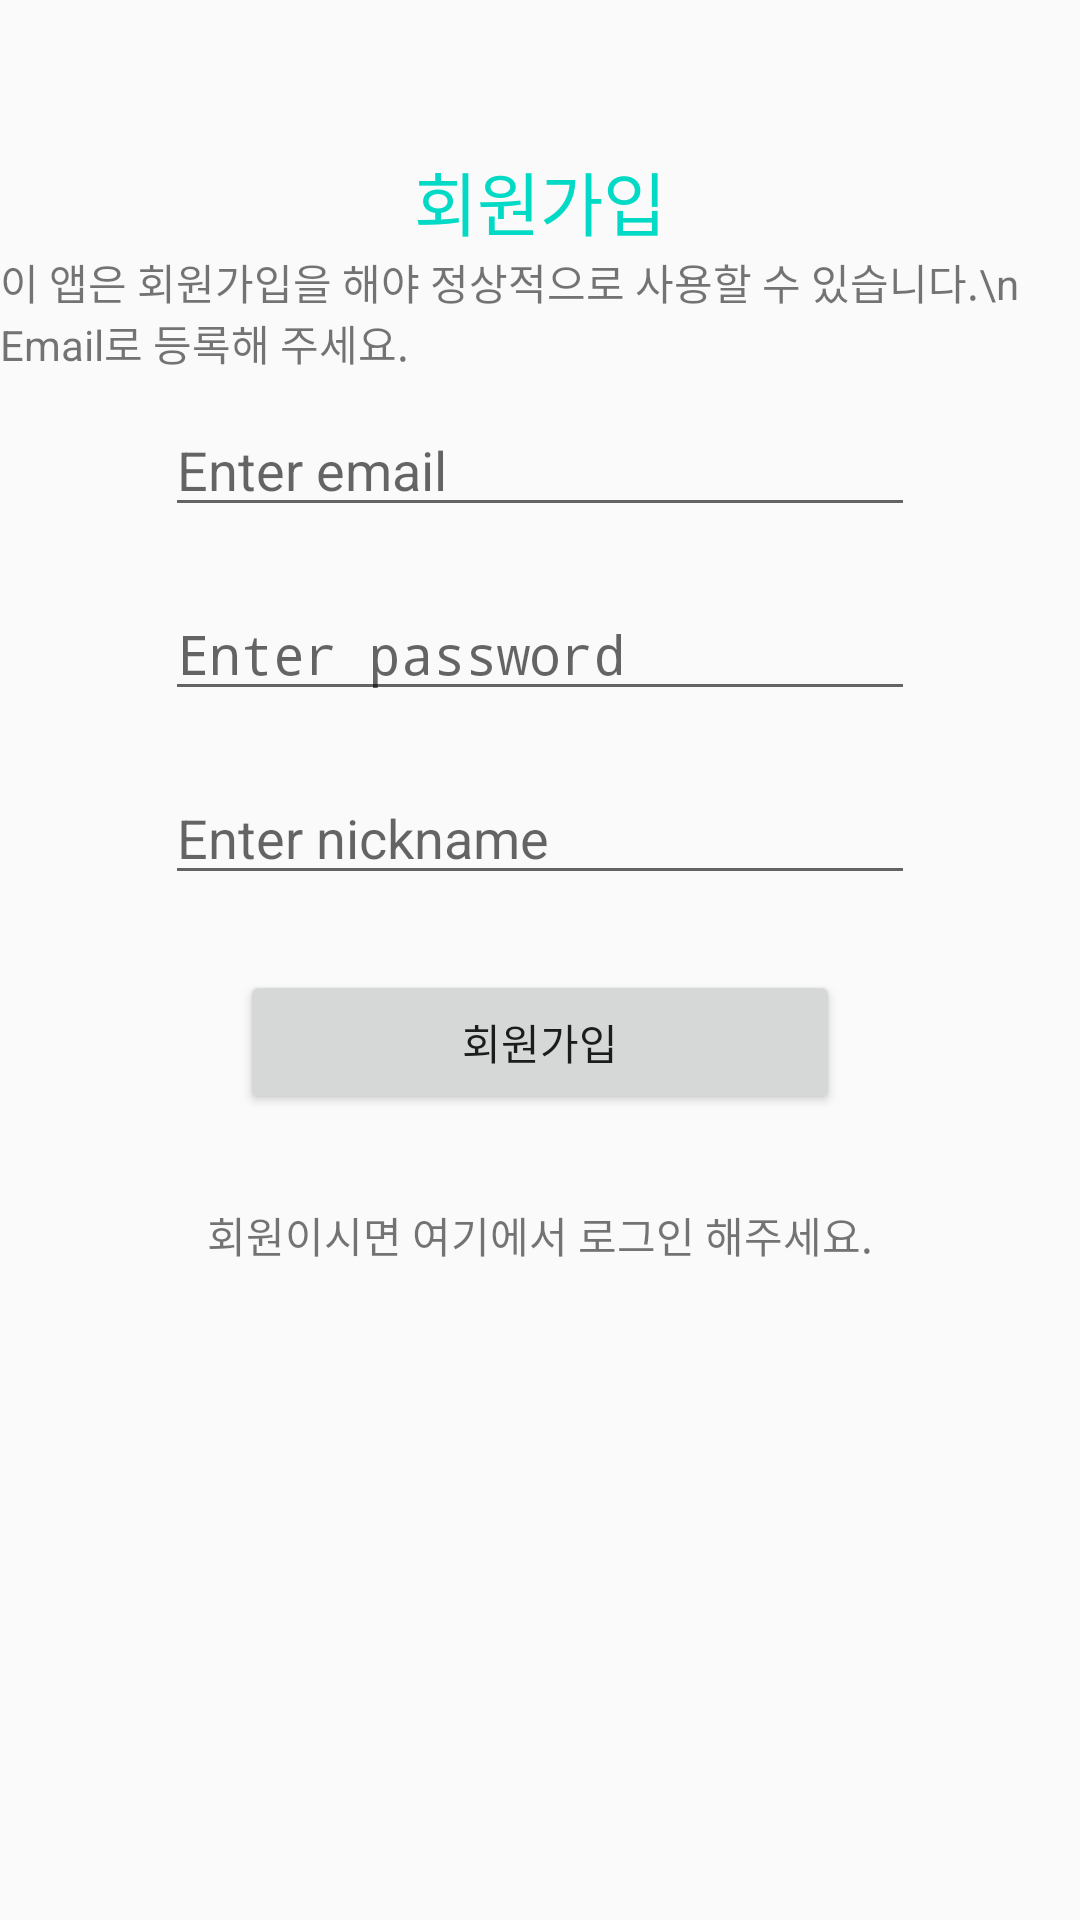

Write the Android layout XML for this screen, with the resource values it uses.
<!-- AndroidManifest.xml: application theme AppTheme -->
<!-- res/layout/activity_register.xml -->
<?xml version="1.0" encoding="utf-8"?>
<LinearLayout xmlns:android="http://schemas.android.com/apk/res/android"
    android:layout_width="match_parent"
    android:layout_height="match_parent"
    android:orientation="vertical">

    <TextView
        android:layout_gravity="center_horizontal"
        android:layout_width="wrap_content"
        android:layout_height="wrap_content"
        android:layout_marginTop="50dp"
        android:textSize="23dp"
        android:textColor="@color/colorAccent"
        android:text="회원가입" />

    <TextView
        android:layout_gravity="center_horizontal"
        android:text="이 앱은 회원가입을 해야 정상적으로 사용할 수 있습니다.\n Email로 등록해 주세요."
        android:layout_width="wrap_content"
        android:layout_height="wrap_content" />

    <EditText
        android:id="@+id/editTextEmail"
        android:layout_width="250dp"
        android:layout_height="wrap_content"
        android:layout_margin="10dp"
        android:layout_gravity="center_horizontal"
        android:hint="Enter email"
        android:inputType="textEmailAddress" />

    <EditText
        android:id="@+id/editTextPassword"
        android:layout_width="250dp"
        android:layout_gravity="center_horizontal"
        android:layout_height="wrap_content"
        android:layout_margin="10dp"
        android:hint="Enter password"
        android:inputType="textPassword" />

    <EditText
        android:id="@+id/editTextNickname"
        android:layout_width="250dp"
        android:layout_height="wrap_content"
        android:layout_gravity="center_horizontal"
        android:layout_margin="10dp"
        android:hint="Enter nickname"
        android:inputType="text" />

    <Button
        android:id="@+id/buttonSignup"
        android:layout_width="200dp"
        android:layout_height="wrap_content"
        android:layout_margin="15dp"
        android:layout_gravity="center_horizontal"
        android:text="회원가입" />

    <TextView
        android:text="회원이시면 여기에서 로그인 해주세요."
        android:id="@+id/textViewSignin"
        android:textAlignment="center"
        android:layout_margin="15dp"
        android:layout_width="match_parent"
        android:layout_height="wrap_content" />

    <TextView
        android:layout_gravity="center_horizontal"
        android:textColor="@color/colorAccent"
        android:id="@+id/textviewMessage"
        android:layout_width="wrap_content"
        android:layout_height="wrap_content" />


</LinearLayout>
<!-- resources referenced by this layout -->
<resources>
  <style name="AppTheme" parent="Theme.AppCompat.Light.DarkActionBar">
          
          <item name="colorPrimary">#A1CDE1</item>
          <item name="colorPrimaryDark">#5DA4BE</item>
          <item name="colorAccent">@color/colorAccent</item>
      </style>
  <!-- not gathered from this repository: default colours our renderer supplied (Android Studio template values) -->
  <color name="colorAccent">#FF03DAC5</color>
</resources>
